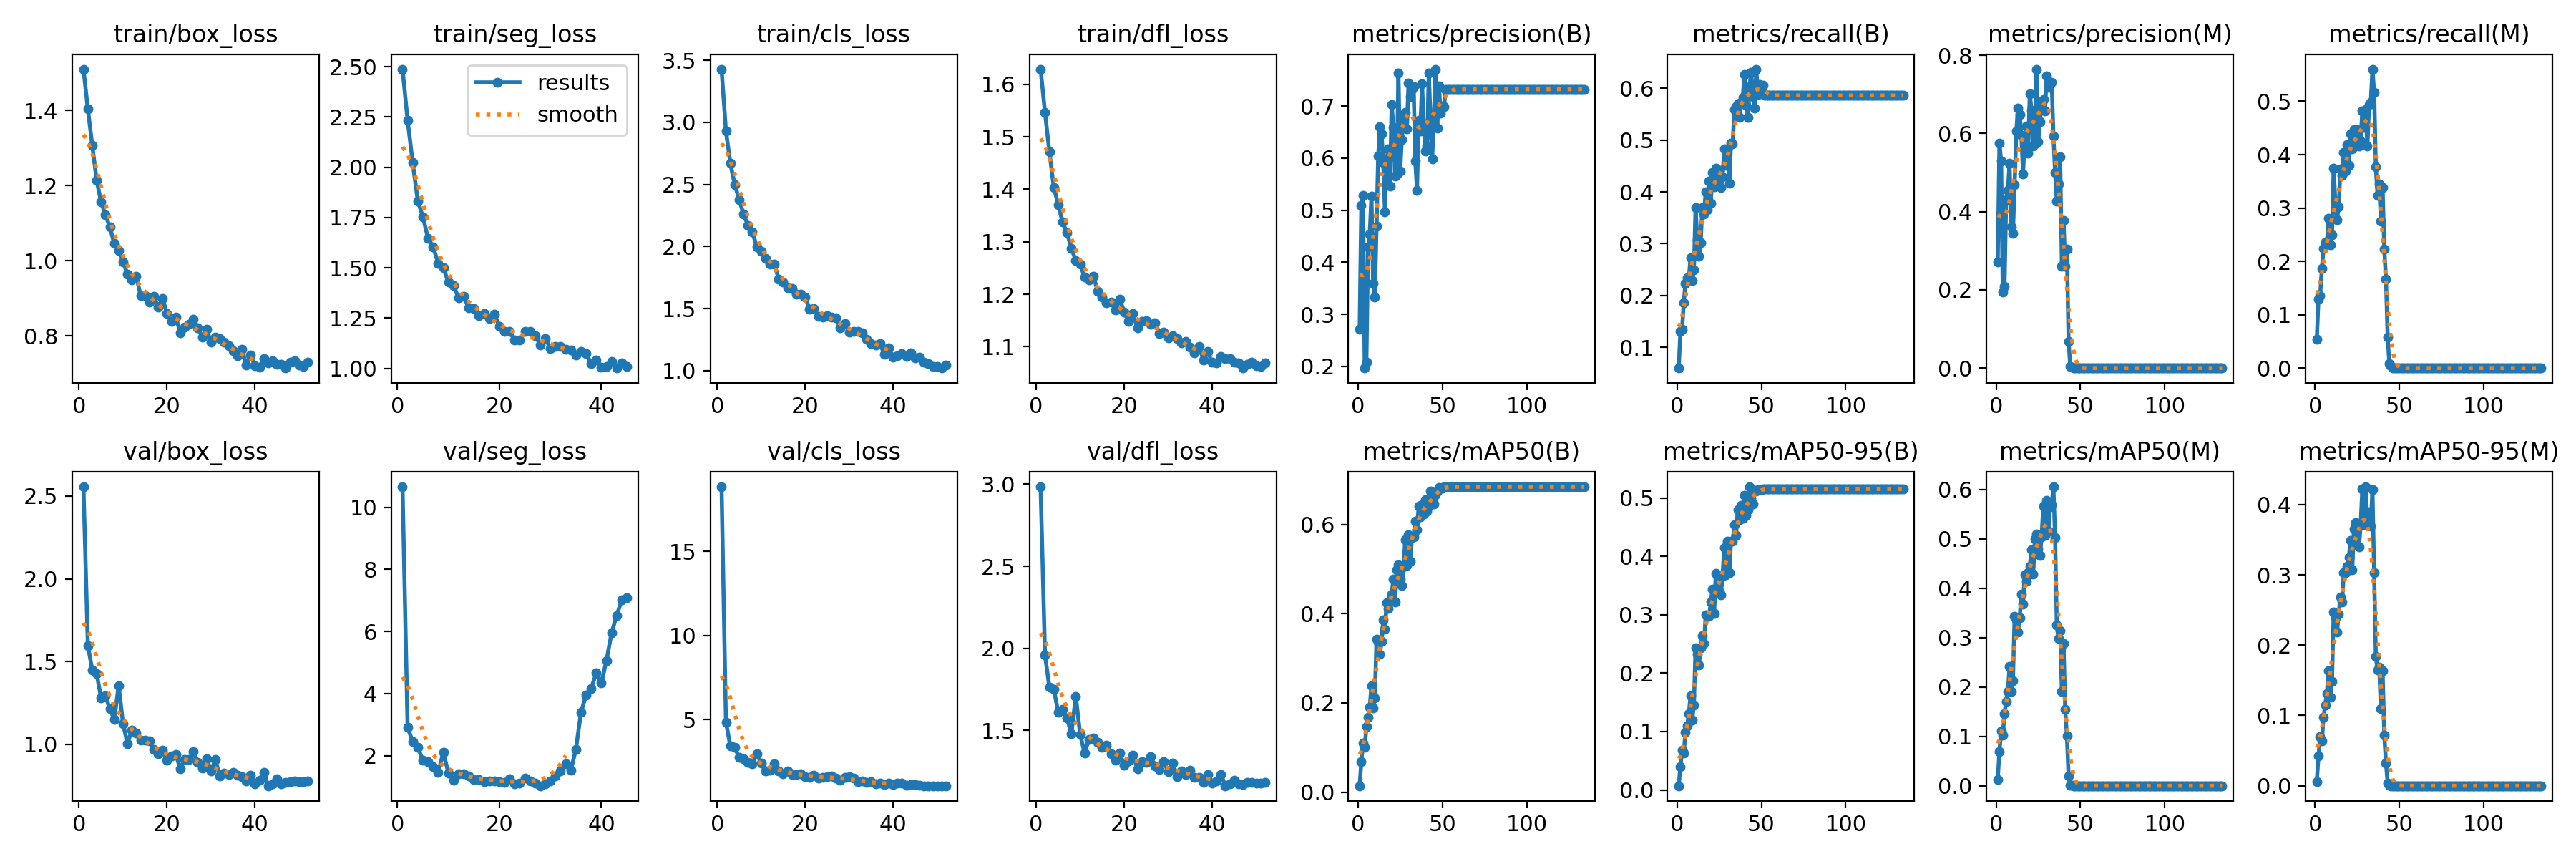

The data file committed next to this chart (first rows):
epoch, train/box_loss, train/seg_loss, train/cls_loss, train/dfl_loss, metrics/precision(B), metrics/recall(B), metrics/mAP50(B), metrics/mAP50-95(B), metrics/precision(M), metrics/recall(M), metrics/mAP50(M), metrics/mAP50-95(M), val/box_loss, val/seg_loss, val/cls_loss, val/dfl_loss, lr/pg0, lr/pg1, lr/pg2
1, 1.51, 2.487, 3.429, 1.629, 0.2717, 0.05992, 0.01436, 0.00725, 0.2714, 0.05383, 0.01314, 0.00616, 2.555, 10.66, 18.85, 2.984, 0.07006, 0.003326, 0.003326
2, 1.403, 2.234, 2.93, 1.546, 0.5095, 0.1303, 0.06849, 0.04007, 0.5744, 0.1294, 0.06969, 0.04201, 1.597, 2.911, 4.852, 1.959, 0.04004, 0.006638, 0.006638
3, 1.307, 2.022, 2.67, 1.471, 0.5284, 0.1344, 0.1101, 0.06852, 0.5298, 0.1362, 0.1114, 0.07009, 1.451, 2.451, 3.436, 1.761, 0.009997, 0.009927, 0.009927
4, 1.214, 1.832, 2.498, 1.404, 0.1969, 0.1857, 0.1003, 0.06338, 0.1944, 0.1864, 0.102, 0.06413, 1.426, 2.264, 3.343, 1.752, 0.009901, 0.009901, 0.009901
5, 1.157, 1.753, 2.378, 1.371, 0.2081, 0.2235, 0.1463, 0.09873, 0.2086, 0.2236, 0.1467, 0.09742, 1.283, 1.86, 2.752, 1.61, 0.009901, 0.009901, 0.009901
6, 1.121, 1.647, 2.26, 1.337, 0.4299, 0.2337, 0.168, 0.1103, 0.4311, 0.2357, 0.1705, 0.1152, 1.294, 1.821, 2.687, 1.628, 0.009868, 0.009868, 0.009868
7, 1.089, 1.604, 2.172, 1.317, 0.4538, 0.2317, 0.1908, 0.1302, 0.4534, 0.234, 0.1908, 0.1309, 1.215, 1.648, 2.456, 1.573, 0.009835, 0.009835, 0.009835
8, 1.046, 1.523, 2.118, 1.288, 0.527, 0.2731, 0.2384, 0.1608, 0.5233, 0.2801, 0.2421, 0.164, 1.151, 1.465, 2.362, 1.481, 0.009802, 0.009802, 0.009802
9, 1.028, 1.5, 2, 1.264, 0.3594, 0.2292, 0.1887, 0.1201, 0.3607, 0.2303, 0.191, 0.1263, 1.354, 2.103, 2.97, 1.707, 0.009769, 0.009769, 0.009769
10, 0.9973, 1.429, 1.96, 1.257, 0.3325, 0.2491, 0.2105, 0.1455, 0.3441, 0.2497, 0.2125, 0.1481, 1.125, 1.452, 2.429, 1.474, 0.009736, 0.009736, 0.009736
11, 0.964, 1.412, 1.903, 1.232, 0.4687, 0.3699, 0.3424, 0.2429, 0.4689, 0.3747, 0.3436, 0.2475, 1.005, 1.215, 1.945, 1.362, 0.009703, 0.009703, 0.009703
12, 0.9498, 1.35, 1.857, 1.227, 0.6035, 0.3081, 0.3366, 0.2329, 0.6055, 0.3091, 0.3361, 0.2386, 1.087, 1.423, 1.99, 1.444, 0.00967, 0.00967, 0.00967
13, 0.9589, 1.359, 1.858, 1.234, 0.6608, 0.2757, 0.3084, 0.2143, 0.6655, 0.2785, 0.3113, 0.2186, 1.068, 1.43, 2.395, 1.453, 0.009637, 0.009637, 0.009637
14, 0.9068, 1.3, 1.737, 1.205, 0.6469, 0.3019, 0.338, 0.2429, 0.6486, 0.3023, 0.3398, 0.2444, 1.028, 1.347, 1.938, 1.425, 0.009604, 0.009604, 0.009604
15, 0.9067, 1.297, 1.717, 1.195, 0.5916, 0.3692, 0.3856, 0.2647, 0.596, 0.3735, 0.3877, 0.2688, 1.025, 1.237, 1.801, 1.397, 0.009571, 0.009571, 0.009571
16, 0.8889, 1.263, 1.67, 1.184, 0.4972, 0.3574, 0.3655, 0.2502, 0.4969, 0.3605, 0.3686, 0.2613, 1.02, 1.244, 1.956, 1.408, 0.009538, 0.009538, 0.009538
17, 0.9048, 1.273, 1.663, 1.186, 0.5948, 0.3997, 0.4254, 0.2991, 0.5904, 0.4044, 0.4279, 0.3031, 0.9688, 1.164, 1.762, 1.356, 0.009505, 0.009505, 0.009505
18, 0.8766, 1.247, 1.617, 1.171, 0.6181, 0.3661, 0.4121, 0.299, 0.6195, 0.3693, 0.4141, 0.3026, 0.9451, 1.199, 1.757, 1.32, 0.009472, 0.009472, 0.009472
19, 0.899, 1.271, 1.616, 1.19, 0.5468, 0.4205, 0.4312, 0.2967, 0.5502, 0.4185, 0.4323, 0.3119, 0.9634, 1.184, 1.776, 1.361, 0.009439, 0.009439, 0.009439
20, 0.8592, 1.209, 1.596, 1.167, 0.7023, 0.3777, 0.4443, 0.3216, 0.7017, 0.3797, 0.4452, 0.3249, 0.9071, 1.169, 1.636, 1.286, 0.009406, 0.009406, 0.009406
21, 0.8379, 1.185, 1.498, 1.149, 0.6594, 0.4381, 0.478, 0.3436, 0.6596, 0.4386, 0.4784, 0.3484, 0.9318, 1.131, 1.58, 1.314, 0.009373, 0.009373, 0.009373
22, 0.8498, 1.182, 1.504, 1.163, 0.565, 0.4096, 0.4257, 0.3021, 0.5682, 0.4111, 0.4287, 0.3067, 0.941, 1.269, 1.691, 1.35, 0.00934, 0.00934, 0.00934
23, 0.8085, 1.141, 1.44, 1.136, 0.5687, 0.4464, 0.4992, 0.3709, 0.5726, 0.4474, 0.4999, 0.3649, 0.8519, 1.094, 1.523, 1.267, 0.009307, 0.009307, 0.009307
24, 0.8234, 1.141, 1.431, 1.149, 0.7639, 0.4156, 0.5098, 0.3676, 0.7644, 0.4155, 0.5098, 0.3739, 0.9108, 1.12, 1.554, 1.31, 0.009274, 0.009274, 0.009274
25, 0.8299, 1.182, 1.442, 1.15, 0.5748, 0.4413, 0.4784, 0.3388, 0.5783, 0.4473, 0.4793, 0.3422, 0.9093, 1.281, 1.6, 1.306, 0.009241, 0.009241, 0.009241
26, 0.8447, 1.185, 1.43, 1.143, 0.6353, 0.4079, 0.4637, 0.3344, 0.6293, 0.4162, 0.4658, 0.3398, 0.9565, 1.178, 1.67, 1.34, 0.009208, 0.009208, 0.009208
27, 0.8215, 1.163, 1.427, 1.146, 0.6749, 0.4294, 0.5045, 0.3655, 0.6803, 0.4261, 0.5044, 0.3707, 0.8909, 1.117, 1.533, 1.284, 0.009175, 0.009175, 0.009175
28, 0.7967, 1.118, 1.344, 1.126, 0.6875, 0.4825, 0.5659, 0.4144, 0.6868, 0.4819, 0.566, 0.4223, 0.8573, 1.035, 1.389, 1.263, 0.009142, 0.009142, 0.009142
29, 0.8169, 1.149, 1.382, 1.128, 0.6557, 0.4519, 0.508, 0.3679, 0.6574, 0.451, 0.5065, 0.3723, 0.9121, 1.107, 1.562, 1.31, 0.009109, 0.009109, 0.009109
30, 0.7831, 1.099, 1.308, 1.117, 0.744, 0.4831, 0.5767, 0.4259, 0.7464, 0.4843, 0.5777, 0.4252, 0.8416, 1.193, 1.603, 1.248, 0.009076, 0.009076, 0.009076
31, 0.7959, 1.11, 1.319, 1.121, 0.7182, 0.4164, 0.5173, 0.3719, 0.7178, 0.4158, 0.5157, 0.3708, 0.9079, 1.357, 1.538, 1.3, 0.009043, 0.009043, 0.009043
32, 0.7929, 1.109, 1.316, 1.116, 0.7322, 0.4946, 0.5704, 0.4258, 0.7299, 0.4938, 0.5655, 0.3892, 0.8085, 1.509, 1.328, 1.217, 0.00901, 0.00901, 0.00901
33, 0.7826, 1.096, 1.303, 1.108, 0.737, 0.4928, 0.5728, 0.4253, 0.7303, 0.4981, 0.5693, 0.369, 0.8265, 1.74, 1.34, 1.253, 0.008977, 0.008977, 0.008977
34, 0.7742, 1.092, 1.255, 1.11, 0.5947, 0.5589, 0.6071, 0.4546, 0.594, 0.5603, 0.6056, 0.4209, 0.8185, 1.531, 1.27, 1.229, 0.008944, 0.008944, 0.008944
35, 0.7605, 1.066, 1.218, 1.1, 0.5379, 0.5642, 0.5878, 0.436, 0.5005, 0.5163, 0.5034, 0.3032, 0.8322, 2.201, 1.328, 1.257, 0.008911, 0.008911, 0.008911
36, 0.7468, 1.084, 1.205, 1.089, 0.672, 0.5698, 0.6418, 0.4796, 0.4277, 0.3777, 0.3264, 0.1837, 0.8138, 3.398, 1.17, 1.213, 0.008878, 0.008878, 0.008878
37, 0.7647, 1.074, 1.216, 1.1, 0.6525, 0.5438, 0.6177, 0.4621, 0.4716, 0.3238, 0.2989, 0.1649, 0.8072, 3.955, 1.229, 1.212, 0.008845, 0.008845, 0.008845
38, 0.7224, 1.023, 1.134, 1.075, 0.743, 0.5722, 0.6446, 0.487, 0.5396, 0.345, 0.3148, 0.1685, 0.7806, 4.171, 1.163, 1.182, 0.008812, 0.008812, 0.008812
39, 0.7483, 1.042, 1.185, 1.091, 0.6608, 0.5828, 0.623, 0.465, 0.2609, 0.2757, 0.1915, 0.1101, 0.814, 4.661, 1.234, 1.232, 0.008779, 0.008779, 0.008779
40, 0.7199, 1.007, 1.11, 1.07, 0.6131, 0.6271, 0.6563, 0.5047, 0.3772, 0.338, 0.2877, 0.1631, 0.7602, 4.341, 1.131, 1.178, 0.008746, 0.008746, 0.008746
41, 0.7172, 1.01, 1.124, 1.07, 0.6235, 0.5678, 0.6297, 0.4704, 0.2607, 0.2227, 0.154, 0.07182, 0.7849, 5.069, 1.217, 1.191, 0.008713, 0.008713, 0.008713
42, 0.7391, 1.034, 1.139, 1.082, 0.7637, 0.5445, 0.6412, 0.4795, 0.3043, 0.1667, 0.101, 0.03267, 0.8299, 5.954, 1.222, 1.231, 0.00868, 0.00868, 0.00868
43, 0.7276, 1.002, 1.117, 1.077, 0.6737, 0.603, 0.6754, 0.5189, 0.06772, 0.05853, 0.01931, 0.00414, 0.7508, 6.517, 1.095, 1.162, 0.008647, 0.008647, 0.008647
44, 0.7331, 1.027, 1.142, 1.078, 0.5983, 0.6305, 0.6577, 0.4995, 0.00321, 0.00799, 0.00123, 0.0003, 0.7611, 7.017, 1.141, 1.172, 0.008614, 0.008614, 0.008614
45, 0.7238, 1.009, 1.104, 1.071, 0.6774, 0.5845, 0.6469, 0.489, 0.00148, 0.00383, 0.00055, 0.00015, 0.7918, 7.084, 1.153, 1.196, 0.008581, 0.008581, 0.008581
46, 0.7242, nan, 1.112, 1.069, 0.7708, 0.5613, 0.6669, 0.5132, 0, 0, 0, 0, 0.7645, nan, 1.107, 1.173, 0.008548, 0.008548, 0.008548
47, 0.7144, nan, 1.071, 1.06, 0.6582, 0.6371, 0.6752, 0.5117, 0, 0, 0, 0, 0.7695, nan, 1.082, 1.171, 0.008515, 0.008515, 0.008515
48, 0.7304, nan, 1.056, 1.066, 0.7392, 0.5875, 0.6824, 0.5146, 0, 0, 0, 0, 0.7771, nan, 1.081, 1.181, 0.008482, 0.008482, 0.008482
49, 0.7337, nan, 1.035, 1.07, 0.6867, 0.6073, 0.6816, 0.5137, 0, 0, 0, 0, 0.7776, nan, 1.079, 1.181, 0.008449, 0.008449, 0.008449
50, 0.7228, nan, 1.035, 1.064, 0.7005, 0.6008, 0.6818, 0.5135, 0, 0, 0, 0, 0.7774, nan, 1.077, 1.18, 0.008416, 0.008416, 0.008416
51, 0.7192, nan, 1.022, 1.063, 0.6993, 0.6058, 0.6842, 0.5151, 0, 0, 0, 0, 0.7767, nan, 1.076, 1.18, 0.008383, 0.008383, 0.008383
52, 0.7299, nan, 1.046, 1.069, 0.7323, 0.5863, 0.6846, 0.5152, 0, 0, 0, 0, 0.7777, nan, 1.079, 1.181, 0.00835, 0.00835, 0.00835
53, nan, nan, nan, nan, 0.7323, 0.5863, 0.6846, 0.5152, 0, 0, 0, 0, nan, nan, nan, nan, 0.008317, 0.008317, 0.008317
54, nan, nan, nan, nan, 0.7323, 0.5863, 0.6846, 0.5152, 0, 0, 0, 0, nan, nan, nan, nan, 0.008284, 0.008284, 0.008284
55, nan, nan, nan, nan, 0.7323, 0.5863, 0.6846, 0.5152, 0, 0, 0, 0, nan, nan, nan, nan, 0.008251, 0.008251, 0.008251
56, nan, nan, nan, nan, 0.7323, 0.5863, 0.6846, 0.5152, 0, 0, 0, 0, nan, nan, nan, nan, 0.008218, 0.008218, 0.008218
57, nan, nan, nan, nan, 0.7323, 0.5863, 0.6846, 0.5152, 0, 0, 0, 0, nan, nan, nan, nan, 0.008185, 0.008185, 0.008185
58, nan, nan, nan, nan, 0.7323, 0.5863, 0.6846, 0.5152, 0, 0, 0, 0, nan, nan, nan, nan, 0.008152, 0.008152, 0.008152
59, nan, nan, nan, nan, 0.7323, 0.5863, 0.6846, 0.5152, 0, 0, 0, 0, nan, nan, nan, nan, 0.008119, 0.008119, 0.008119
60, nan, nan, nan, nan, 0.7323, 0.5863, 0.6846, 0.5152, 0, 0, 0, 0, nan, nan, nan, nan, 0.008086, 0.008086, 0.008086
... 74 more rows
